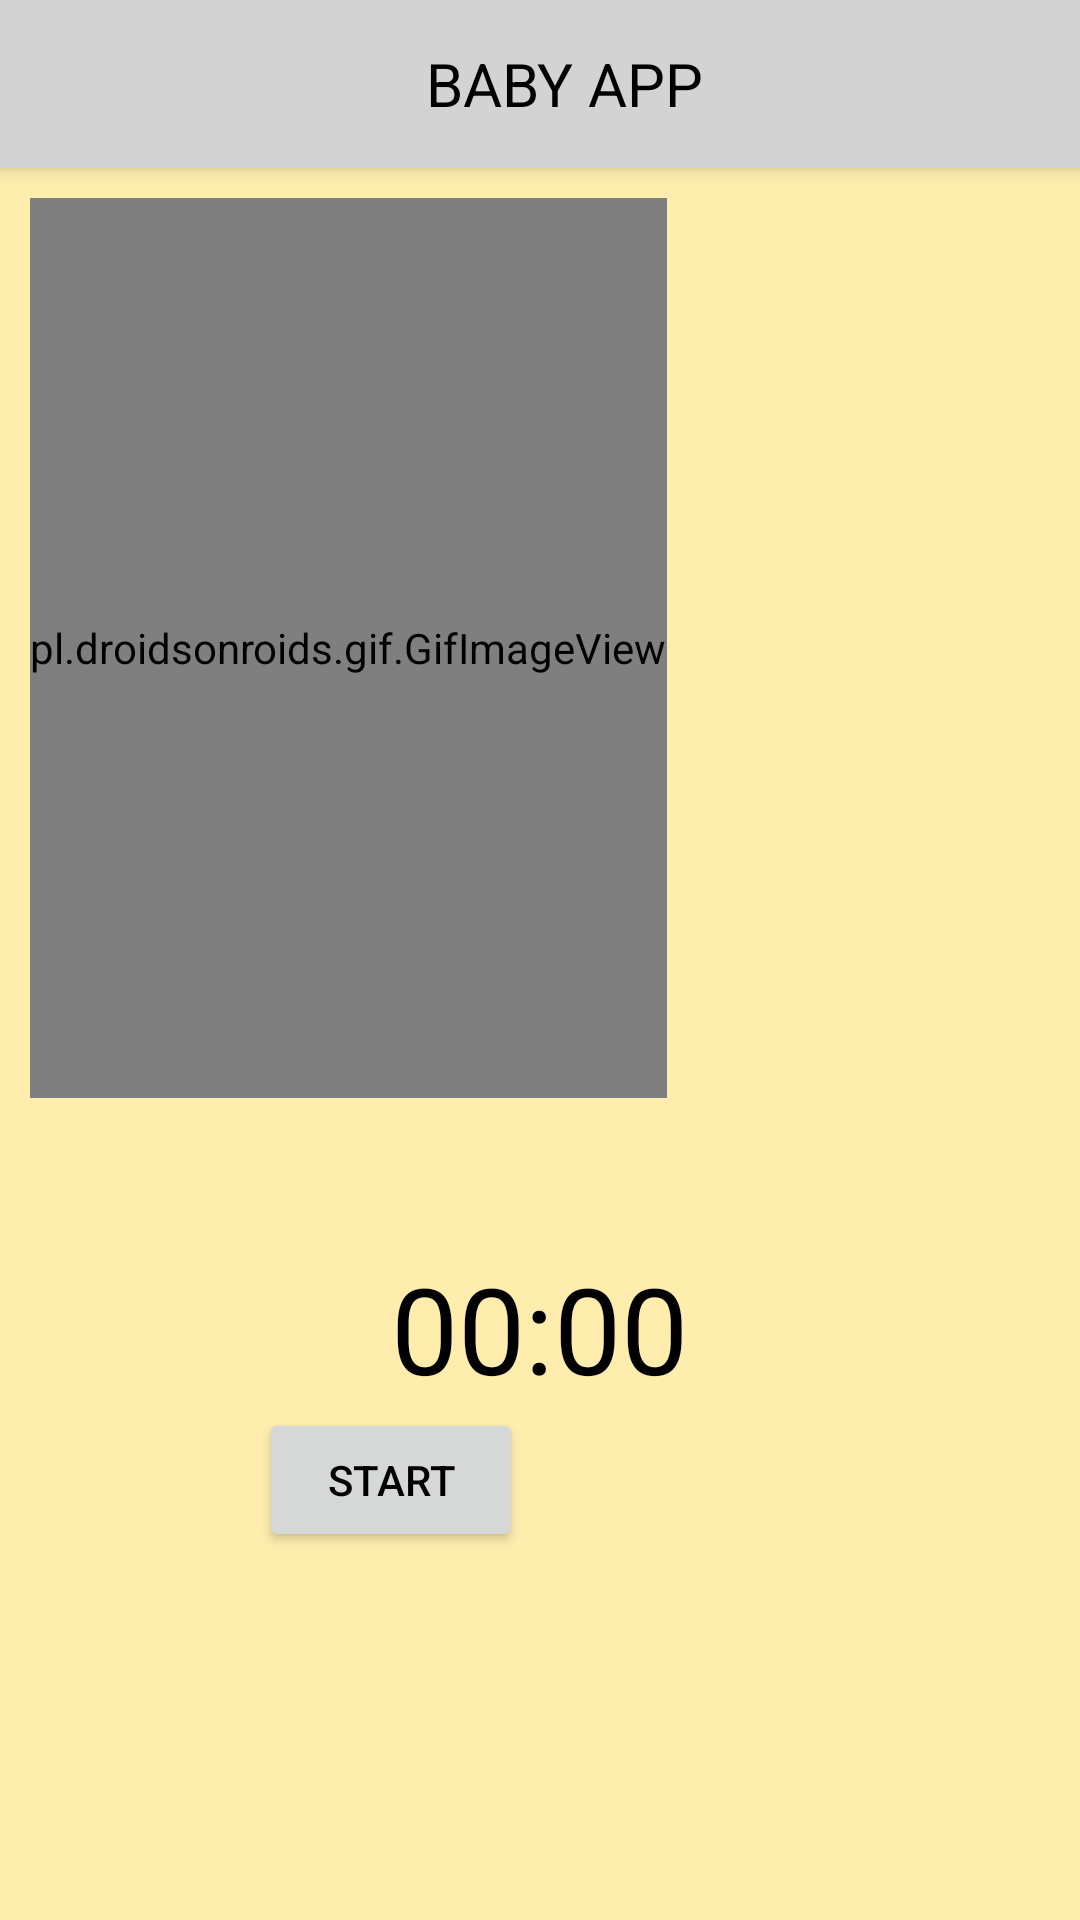

Layout XML and referenced resources for this Android screen:
<!-- AndroidManifest.xml: application theme Theme.MyBabyApp -->
<!-- res/layout/activity_start_workout.xml -->
<?xml version="1.0" encoding="utf-8"?>
<LinearLayout xmlns:android="http://schemas.android.com/apk/res/android"
    xmlns:app="http://schemas.android.com/apk/res-auto"
    xmlns:tools="http://schemas.android.com/tools"
    android:layout_width="match_parent"
    android:layout_height="match_parent"
    android:orientation="vertical"
    android:background="#ffedae"
    tools:context=".Activities.StartWorkoutActivity">

    <androidx.appcompat.widget.Toolbar
        android:id="@+id/toolbar"
        android:layout_width="match_parent"
        android:layout_height="wrap_content"
        android:background="#D3D3D3"
        android:elevation="4dp"
        android:theme="@style/ThemeOverlay.AppCompat.Dark.ActionBar"
        android:popupTheme="@style/ThemeOverlay.AppCompat.Dark">

        <TextView
            android:layout_width="match_parent"
            android:layout_height="wrap_content"
            android:text="BABY APP"
            android:textColor="#000"
            android:textAllCaps="true"
            android:textAlignment="center"
            android:textSize="20sp"/>
    </androidx.appcompat.widget.Toolbar>

    <LinearLayout
        android:layout_width="match_parent"
        android:layout_height="wrap_content"
        android:orientation="vertical"
        android:layout_margin="10dp">

        <pl.droidsonroids.gif.GifImageView
            android:layout_width="wrap_content"
            android:layout_height="300dp"
            android:src="@drawable/gif2"
            android:layout_marginBottom="20dp"/>

    </LinearLayout>


    <LinearLayout
        android:layout_width="match_parent"
        android:layout_height="wrap_content"
        android:orientation="vertical"
        android:layout_gravity="center"
        android:gravity="center"
        android:layout_marginTop="20dp">

        <TextView
            android:id="@+id/txt_countdown"
            android:layout_width="wrap_content"
            android:layout_height="wrap_content"
            android:text="00:00"
            android:textSize="40sp"
            android:textColor="#000"
            android:layout_centerHorizontal="true"
            android:layout_centerVertical="true"/>

        <LinearLayout
            android:layout_width="match_parent"
            android:layout_height="wrap_content"
            android:orientation="horizontal"
            android:layout_gravity="center"
            android:gravity="center">

            <Button
                android:id="@+id/btn_start"
                android:layout_width="wrap_content"
                android:layout_height="wrap_content"
                android:layout_below="@id/txt_countdown"
                android:textColor="#000"
                android:layout_centerHorizontal="true"
                android:text="START"/>

            <Button
                android:id="@+id/btn_reset"
                android:layout_width="wrap_content"
                android:layout_height="wrap_content"
                android:layout_below="@id/txt_countdown"
                android:layout_marginStart="11dp"
                android:layout_toEndOf="@id/btn_start"
                android:layout_centerHorizontal="true"
                android:textColor="#000"
                android:text="RESET"
                android:visibility="invisible"
                tools:visibility="visible"/>

        </LinearLayout>
    </LinearLayout>



</LinearLayout>
<!-- resources referenced by this layout -->
<resources>
  <!-- drawable gif2: gif bitmap (drawable, 795085 bytes) -->
  <style name="Theme.MyBabyApp" parent="Theme.MaterialComponents.DayNight.NoActionBar">
          
          <item name="colorPrimary">@color/purple_500</item>
          <item name="colorPrimaryVariant">@color/purple_700</item>
          <item name="colorOnPrimary">@color/white</item>
          
          <item name="colorSecondary">@color/teal_200</item>
          <item name="colorSecondaryVariant">@color/teal_700</item>
          <item name="colorOnSecondary">@color/black</item>
          
          <item name="android:statusBarColor" tools:targetApi="l">?attr/colorPrimaryVariant</item>
          
      </style>
  <color name="purple_500">#FA9191</color>
  <color name="purple_700">#FF3700B3</color>
  <color name="white">#FFFFFFFF</color>
  <color name="teal_200">#FF03DAC5</color>
  <color name="teal_700">#FF018786</color>
  <color name="black">#FF000000</color>
</resources>
